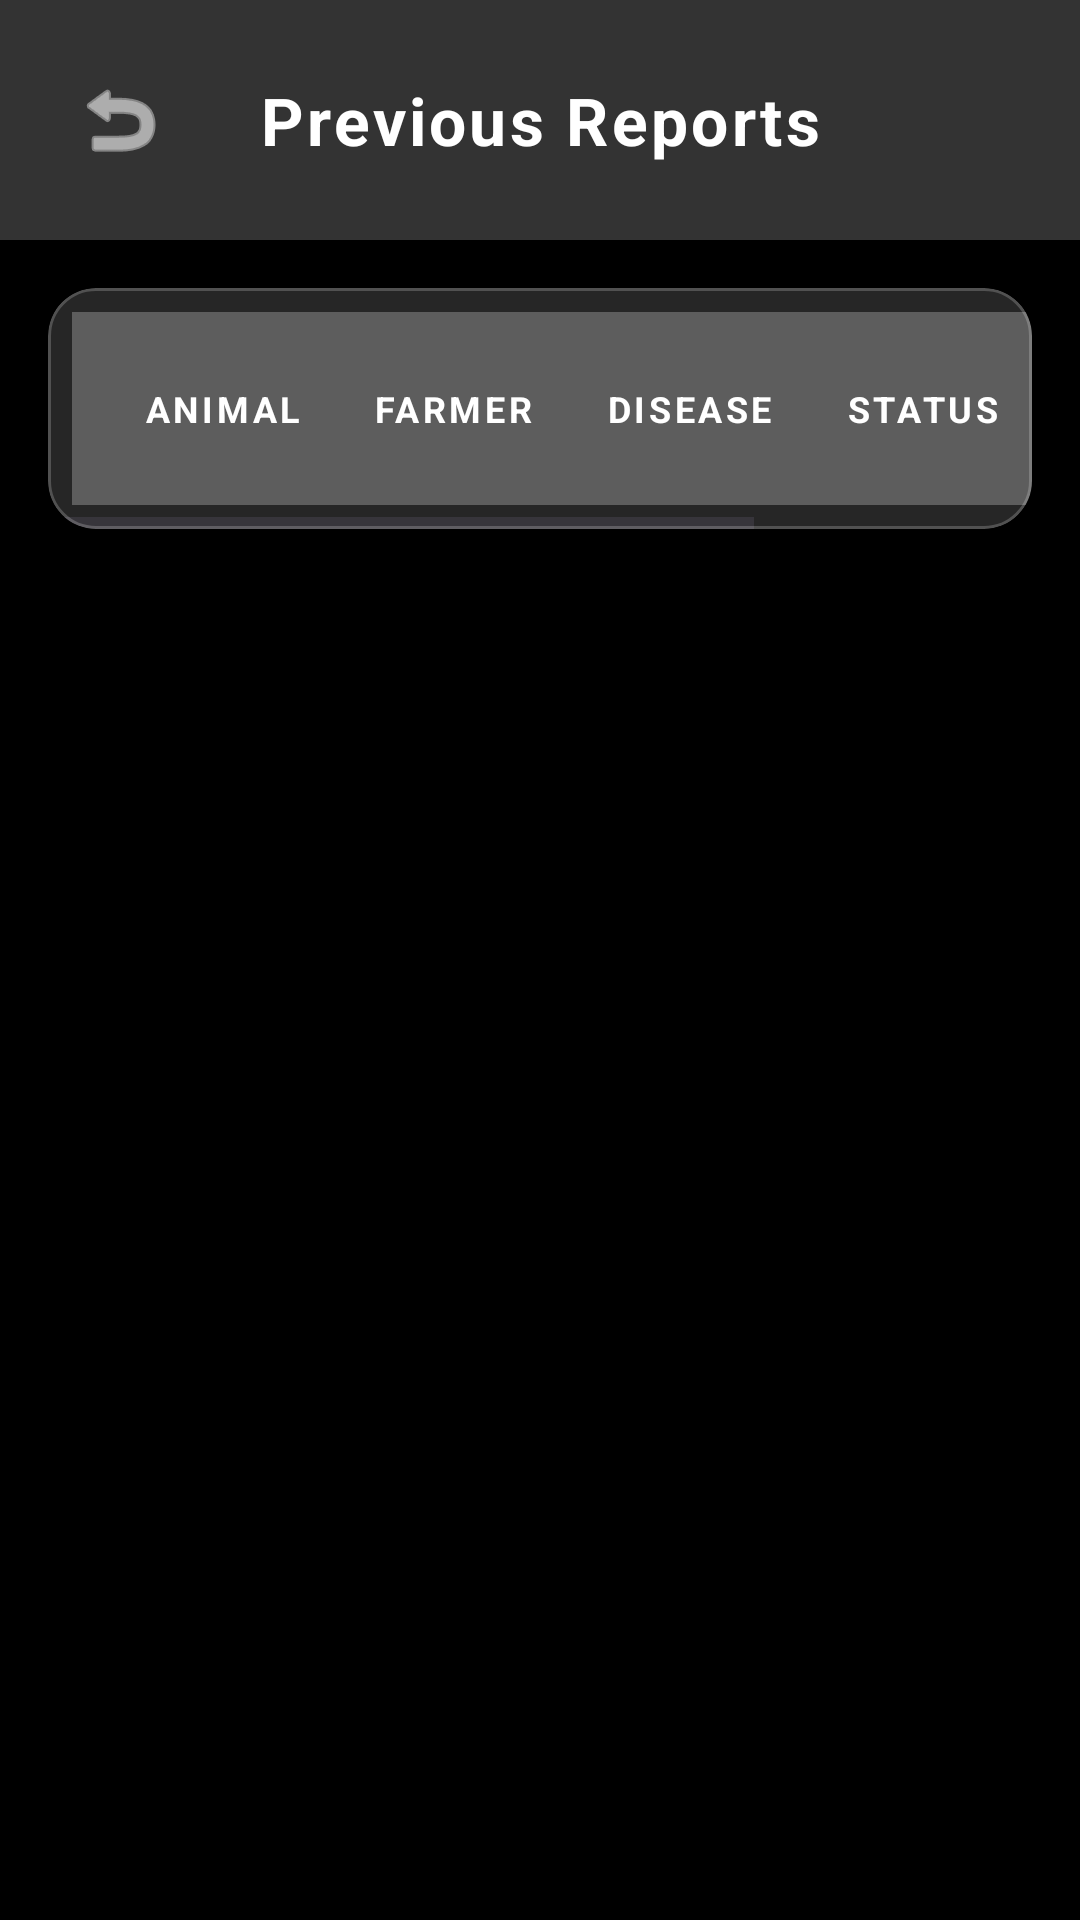

Here is an Android app screen rendered from its layout file. Give the layout XML and the strings, colors and styles it references.
<!-- AndroidManifest.xml: application theme Theme.Livestock -->
<!-- res/layout/activity_previous_reports.xml -->
<?xml version="1.0" encoding="utf-8"?>
<androidx.constraintlayout.widget.ConstraintLayout xmlns:android="http://schemas.android.com/apk/res/android"
    xmlns:app="http://schemas.android.com/apk/res-auto"
    xmlns:tools="http://schemas.android.com/tools"
    android:layout_width="match_parent"
    android:layout_height="match_parent"
    android:background="@color/black"
    tools:context=".PreviousReportsActivity">

    
    <ImageView
        android:layout_width="match_parent"
        android:layout_height="match_parent"
        android:scaleType="centerCrop"
        android:src="@drawable/admin_dashboard" />

    
    <View
        android:layout_width="match_parent"
        android:layout_height="match_parent"
        android:background="#B3000000" />

    
    <androidx.constraintlayout.widget.ConstraintLayout
        android:id="@+id/header_section_prev"
        android:layout_width="match_parent"
        android:layout_height="80dp"
        android:background="@color/dark_grey"
        android:elevation="8dp"
        app:layout_constraintTop_toTopOf="parent">

        <ImageButton
            android:id="@+id/btn_back_prev_reports"
            android:layout_width="48dp"
            android:layout_height="48dp"
            android:layout_marginStart="16dp"
            android:background="?attr/selectableItemBackgroundBorderless"
            android:src="@android:drawable/ic_menu_revert"
            app:tint="@color/white"
            app:layout_constraintBottom_toBottomOf="parent"
            app:layout_constraintStart_toStartOf="parent"
            app:layout_constraintTop_toTopOf="parent" />

        <TextView
            android:layout_width="wrap_content"
            android:layout_height="wrap_content"
            android:letterSpacing="0.05"
            android:text="Previous Reports"
            android:textColor="@color/white"
            android:textSize="22sp"
            android:textStyle="bold"
            app:layout_constraintBottom_toBottomOf="parent"
            app:layout_constraintEnd_toEndOf="parent"
            app:layout_constraintStart_toStartOf="parent"
            app:layout_constraintTop_toTopOf="parent" />
    </androidx.constraintlayout.widget.ConstraintLayout>

    <ScrollView
        android:layout_width="match_parent"
        android:layout_height="0dp"
        android:fillViewport="true"
        app:layout_constraintBottom_toBottomOf="parent"
        app:layout_constraintTop_toBottomOf="@id/header_section_prev">

        <LinearLayout
            android:layout_width="match_parent"
            android:layout_height="wrap_content"
            android:orientation="vertical"
            android:padding="16dp">

            <com.google.android.material.card.MaterialCardView
                android:id="@+id/card_table_prev_container"
                android:layout_width="match_parent"
                android:layout_height="wrap_content"
                app:cardCornerRadius="16dp"
                app:cardElevation="6dp"
                android:backgroundTint="#26FFFFFF"
                app:strokeColor="#33FFFFFF"
                app:strokeWidth="1dp">

                <HorizontalScrollView
                    android:layout_width="match_parent"
                    android:layout_height="wrap_content"
                    android:scrollbars="horizontal">

                    <TableLayout
                        android:id="@+id/table_previous_reports"
                        android:layout_width="wrap_content"
                        android:layout_height="wrap_content"
                        android:padding="8dp">

                        
                        <TableRow
                            android:background="#40FFFFFF"
                            android:padding="12dp">
                            <TextView android:text="ANIMAL" android:textColor="@color/white" android:textStyle="bold" android:padding="12dp" android:textSize="12sp" android:letterSpacing="0.1"/>
                            <TextView android:text="FARMER" android:textColor="@color/white" android:textStyle="bold" android:padding="12dp" android:textSize="12sp" android:letterSpacing="0.1"/>
                            <TextView android:text="DISEASE" android:textColor="@color/white" android:textStyle="bold" android:padding="12dp" android:textSize="12sp" android:letterSpacing="0.1"/>
                            <TextView android:text="STATUS" android:textColor="@color/white" android:textStyle="bold" android:padding="12dp" android:textSize="12sp" android:letterSpacing="0.1"/>
                            <TextView android:text="DATE" android:textColor="@color/white" android:textStyle="bold" android:padding="12dp" android:textSize="12sp" android:letterSpacing="0.1"/>
                            <TextView android:text="VET" android:textColor="@color/white" android:textStyle="bold" android:padding="12dp" android:textSize="12sp" android:letterSpacing="0.1"/>
                        </TableRow>

                        
                    </TableLayout>
                </HorizontalScrollView>
            </com.google.android.material.card.MaterialCardView>

            <TextView
                android:id="@+id/tv_empty_prev_reports"
                android:layout_width="match_parent"
                android:layout_height="wrap_content"
                android:layout_marginTop="100dp"
                android:gravity="center"
                android:text="No previous reports found."
                android:textColor="@color/white"
                android:alpha="0.6"
                android:textSize="16sp"
                android:visibility="gone" />

        </LinearLayout>
    </ScrollView>

</androidx.constraintlayout.widget.ConstraintLayout>
<!-- resources referenced by this layout -->
<resources>
  <color name="black">#FF000000</color>
  <color name="dark_grey">#333333</color>
  <color name="white">#FFFFFFFF</color>
  <style name="Theme.Livestock" parent="Base.Theme.Livestock" />
  <style name="Base.Theme.Livestock" parent="Theme.Material3.DayNight.NoActionBar">
          
          <item name="colorPrimary">@color/beautiful_green</item>
      </style>
  <color name="beautiful_green">#2E7D32</color>
</resources>
